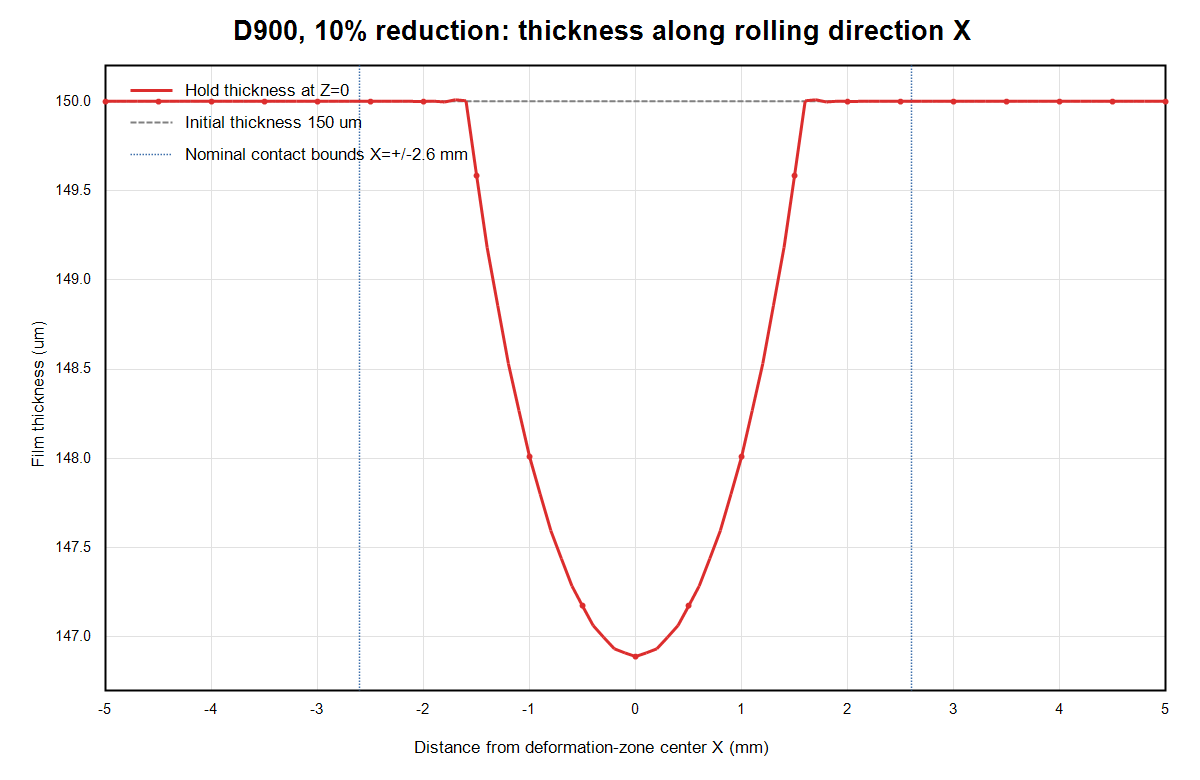

Values plotted in this chart, from the file beside it:
X_distance_from_deformation_center_mm, initial_thickness_um, D900_refinedZ_10pct_hold_thickness_um, compression_from_initial_um, inside_nominal_contact_X_abs_le_2p6
-5, 150, 150, -5.960464478e-06, NO
-4.9, 150, 150, -5.960464478e-06, NO
-4.8, 150, 150, -5.960464478e-06, NO
-4.7, 150, 150, -5.960464478e-06, NO
-4.6, 150, 150, -5.960464478e-06, NO
-4.5, 150, 150, -5.960464478e-06, NO
-4.4, 150, 150, -5.960464478e-06, NO
-4.3, 150, 150, -5.960464478e-06, NO
-4.2, 150, 150, -5.960464478e-06, NO
-4.1, 150, 150, -5.960464478e-06, NO
-4, 150, 150, -5.960464478e-06, NO
-3.9, 150, 150, -5.960464478e-06, NO
-3.8, 150, 150, -5.960464478e-06, NO
-3.7, 150, 150, -5.960464478e-06, NO
-3.6, 150, 150, -5.960464478e-06, NO
-3.5, 150, 150, -5.960464478e-06, NO
-3.4, 150, 150, -5.960464478e-06, NO
-3.3, 150, 150, -5.960464478e-06, NO
-3.2, 150, 150, -5.960464478e-06, NO
-3.1, 150, 150, -5.960464478e-06, NO
-3, 150, 150, -5.960464478e-06, NO
-2.9, 150, 150, -5.960464478e-06, NO
-2.8, 150, 150, -5.960464478e-06, NO
-2.7, 150, 150, -5.960464478e-06, NO
-2.6, 150, 150, 8.940696716e-06, YES
-2.5, 150, 150, -2.086162567e-05, YES
-2.4, 150, 150, 2.384185791e-05, YES
-2.3, 150, 150, -5.066394806e-05, YES
-2.2, 150, 150, 8.344650269e-05, YES
-2.1, 150, 150, -0.0001252, YES
-2, 150, 150, 0.0002176, YES
-1.9, 150, 150, -0.0008553, YES
-1.8, 150, 150, 0.003511, YES
-1.7, 150, 150, -0.008917, YES
-1.6, 150, 150, -0.003016, YES
-1.5, 150, 149.6, 0.4145, YES
-1.4, 150, 149.2, 0.82, YES
-1.3, 150, 148.9, 1.145, YES
-1.2, 150, 148.5, 1.469, YES
-1.1, 150, 148.3, 1.732, YES
-1, 150, 148, 1.99, YES
-0.9, 150, 147.8, 2.199, YES
-0.8, 150, 147.6, 2.403, YES
-0.7, 150, 147.4, 2.561, YES
-0.6, 150, 147.3, 2.714, YES
-0.5, 150, 147.2, 2.827, YES
-0.4, 150, 147.1, 2.936, YES
-0.3, 150, 147, 3.002, YES
-0.2, 150, 146.9, 3.066, YES
-0.1, 150, 146.9, 3.089, YES
0, 150, 146.9, 3.109, YES
0.1, 150, 146.9, 3.089, YES
0.2, 150, 146.9, 3.066, YES
0.3, 150, 147, 3.002, YES
0.4, 150, 147.1, 2.936, YES
0.5, 150, 147.2, 2.827, YES
0.6, 150, 147.3, 2.714, YES
0.7, 150, 147.4, 2.561, YES
0.8, 150, 147.6, 2.403, YES
0.9, 150, 147.8, 2.199, YES
... 41 more rows
